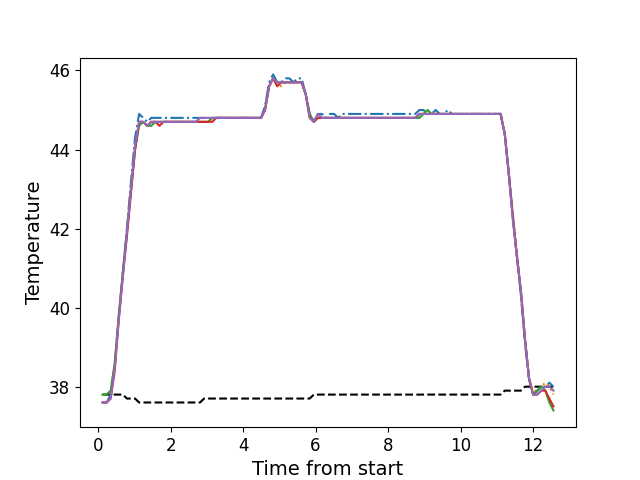

The data file committed next to this chart (first rows):
, times, neutral, z1, z2, z3, z4, z5
0, 0.1216, 37.8, 37.6, 37.8, 37.8, 37.6, 37.6
1, 0.2342, 37.8, 37.6, 37.8, 37.8, 37.6, 37.6
2, 0.3458, 37.8, 37.8, 37.9, 37.9, 37.7, 37.7
3, 0.4575, 37.8, 38.5, 38.6, 38.6, 38.4, 38.5
4, 0.5696, 37.8, 39.8, 39.8, 39.8, 39.7, 39.7
5, 0.6822, 37.8, 40.9, 40.9, 40.9, 40.8, 40.8
6, 0.7932, 37.7, 42.0, 41.9, 41.9, 41.8, 41.9
7, 0.9068, 37.7, 43.2, 43.0, 43.0, 42.9, 43.0
8, 1.018, 37.7, 44.3, 44.0, 44.0, 44.0, 44.1
9, 1.131, 37.6, 44.9, 44.7, 44.6, 44.7, 44.7
10, 1.243, 37.6, 44.8, 44.7, 44.7, 44.7, 44.7
11, 1.354, 37.6, 44.7, 44.6, 44.6, 44.6, 44.6
12, 1.467, 37.6, 44.8, 44.7, 44.6, 44.7, 44.7
13, 1.578, 37.6, 44.8, 44.7, 44.7, 44.7, 44.7
14, 1.691, 37.6, 44.8, 44.7, 44.7, 44.6, 44.7
15, 1.803, 37.6, 44.8, 44.7, 44.7, 44.7, 44.7
16, 1.915, 37.6, 44.8, 44.7, 44.7, 44.7, 44.7
17, 2.027, 37.6, 44.8, 44.7, 44.7, 44.7, 44.7
18, 2.139, 37.6, 44.8, 44.7, 44.7, 44.7, 44.7
19, 2.251, 37.6, 44.8, 44.7, 44.7, 44.7, 44.7
20, 2.363, 37.6, 44.8, 44.7, 44.7, 44.7, 44.7
21, 2.475, 37.6, 44.8, 44.7, 44.7, 44.7, 44.7
22, 2.587, 37.6, 44.8, 44.7, 44.7, 44.7, 44.7
23, 2.7, 37.6, 44.8, 44.7, 44.7, 44.7, 44.7
24, 2.811, 37.6, 44.8, 44.7, 44.7, 44.7, 44.8
25, 2.923, 37.7, 44.8, 44.7, 44.7, 44.7, 44.8
26, 3.035, 37.7, 44.8, 44.7, 44.7, 44.7, 44.8
27, 3.148, 37.7, 44.8, 44.8, 44.8, 44.7, 44.8
28, 3.26, 37.7, 44.8, 44.8, 44.8, 44.8, 44.8
29, 3.371, 37.7, 44.8, 44.8, 44.8, 44.8, 44.8
30, 3.484, 37.7, 44.8, 44.8, 44.8, 44.8, 44.8
31, 3.596, 37.7, 44.8, 44.8, 44.8, 44.8, 44.8
32, 3.708, 37.7, 44.8, 44.8, 44.8, 44.8, 44.8
33, 3.82, 37.7, 44.8, 44.8, 44.8, 44.8, 44.8
34, 3.933, 37.7, 44.8, 44.8, 44.8, 44.8, 44.8
35, 4.044, 37.7, 44.8, 44.8, 44.8, 44.8, 44.8
36, 4.157, 37.7, 44.8, 44.8, 44.8, 44.8, 44.8
37, 4.268, 37.7, 44.8, 44.8, 44.8, 44.8, 44.8
38, 4.38, 37.7, 44.8, 44.8, 44.8, 44.8, 44.8
39, 4.493, 37.7, 44.8, 44.8, 44.8, 44.8, 44.8
40, 4.604, 37.7, 45.1, 45.0, 45.0, 45.0, 45.0
41, 4.717, 37.7, 45.7, 45.6, 45.6, 45.6, 45.6
42, 4.829, 37.7, 45.9, 45.8, 45.8, 45.8, 45.8
43, 4.941, 37.7, 45.7, 45.7, 45.7, 45.6, 45.7
44, 5.048, 37.7, 45.7, 45.6, 45.7, 45.7, 45.7
45, 5.165, 37.7, 45.8, 45.7, 45.7, 45.7, 45.7
46, 5.277, 37.7, 45.8, 45.7, 45.7, 45.7, 45.7
47, 5.389, 37.7, 45.7, 45.7, 45.7, 45.7, 45.7
48, 5.501, 37.7, 45.8, 45.7, 45.7, 45.7, 45.7
49, 5.614, 37.7, 45.8, 45.7, 45.7, 45.7, 45.7
50, 5.725, 37.7, 45.4, 45.4, 45.4, 45.4, 45.4
51, 5.837, 37.7, 44.9, 44.9, 44.9, 44.8, 44.8
52, 5.949, 37.8, 44.7, 44.7, 44.7, 44.7, 44.7
53, 6.061, 37.8, 44.9, 44.8, 44.8, 44.8, 44.9
54, 6.173, 37.8, 44.9, 44.8, 44.8, 44.8, 44.8
55, 6.286, 37.8, 44.8, 44.8, 44.8, 44.8, 44.8
56, 6.398, 37.8, 44.9, 44.8, 44.8, 44.8, 44.8
57, 6.51, 37.8, 44.9, 44.8, 44.8, 44.8, 44.8
58, 6.622, 37.8, 44.8, 44.8, 44.8, 44.8, 44.8
59, 6.733, 37.8, 44.9, 44.8, 44.8, 44.8, 44.8
... 52 more rows
